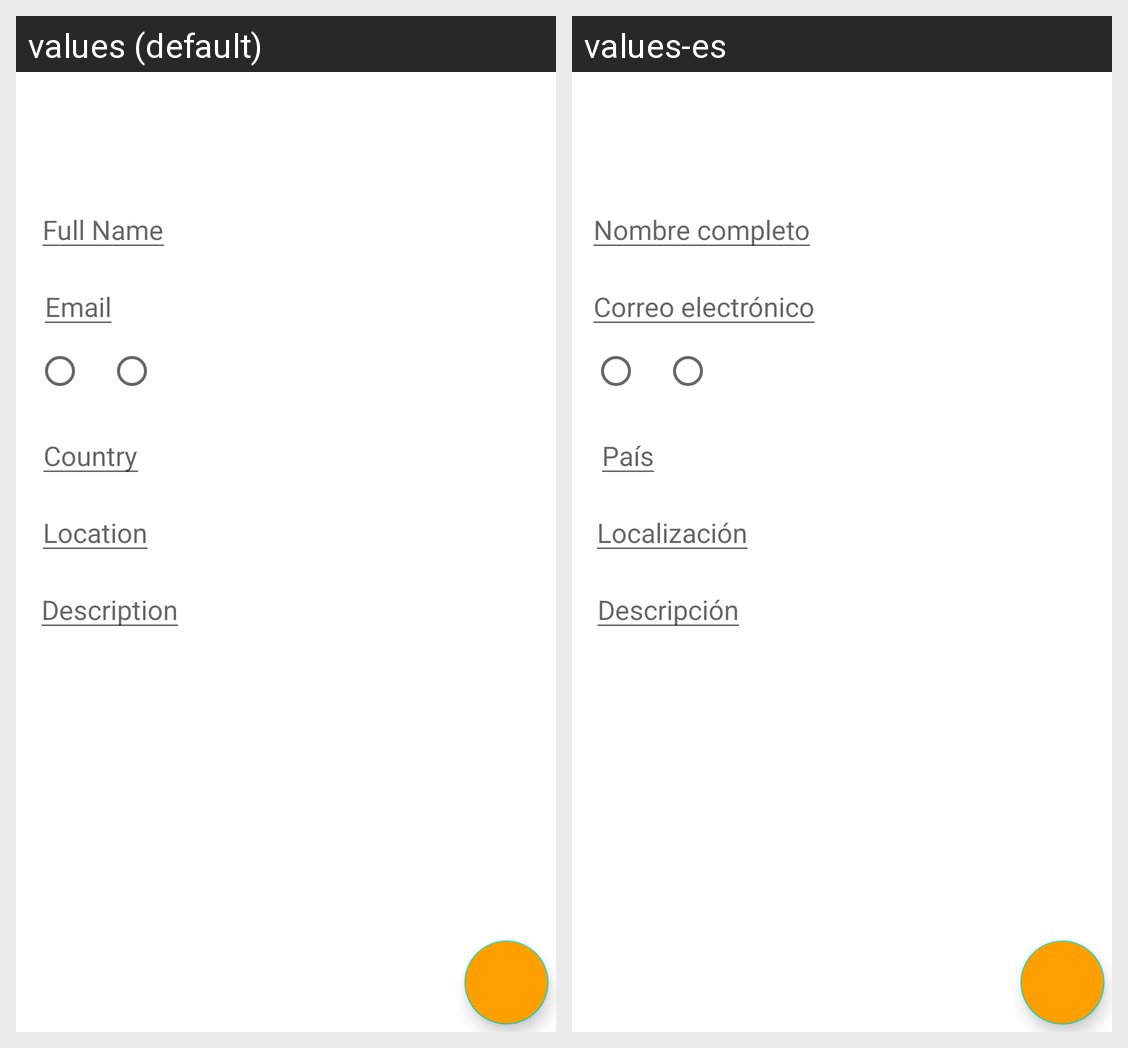

The same Android screen rendered under two of its app's locales, left to right. List the strings drawn on it with the default value and each locale's translation.
Android screen res/layout/fragment_post_signup_tab.xml rendered under 2 locales, left to right: values (default), values-es. Device: Nexus 5 (rendered at 1080×1920; each locale shown at half size, 540×960, under a caption strip naming it); theme Theme.TapasTop.
Strings drawn on this screen, with the default value and each locale's value (text and hints the layout hard-codes, and strings that could not be matched under every locale, appear in the picture but are not listed):

fullname_hint
  values: Full Name
  values-es: Nombre completo

email_hint
  values: Email
  values-es: Correo electrónico

country_hint
  values: Country
  values-es: País

location_hint
  values: Location
  values-es: Localización

description_hint
  values: Description
  values-es: Descripción
